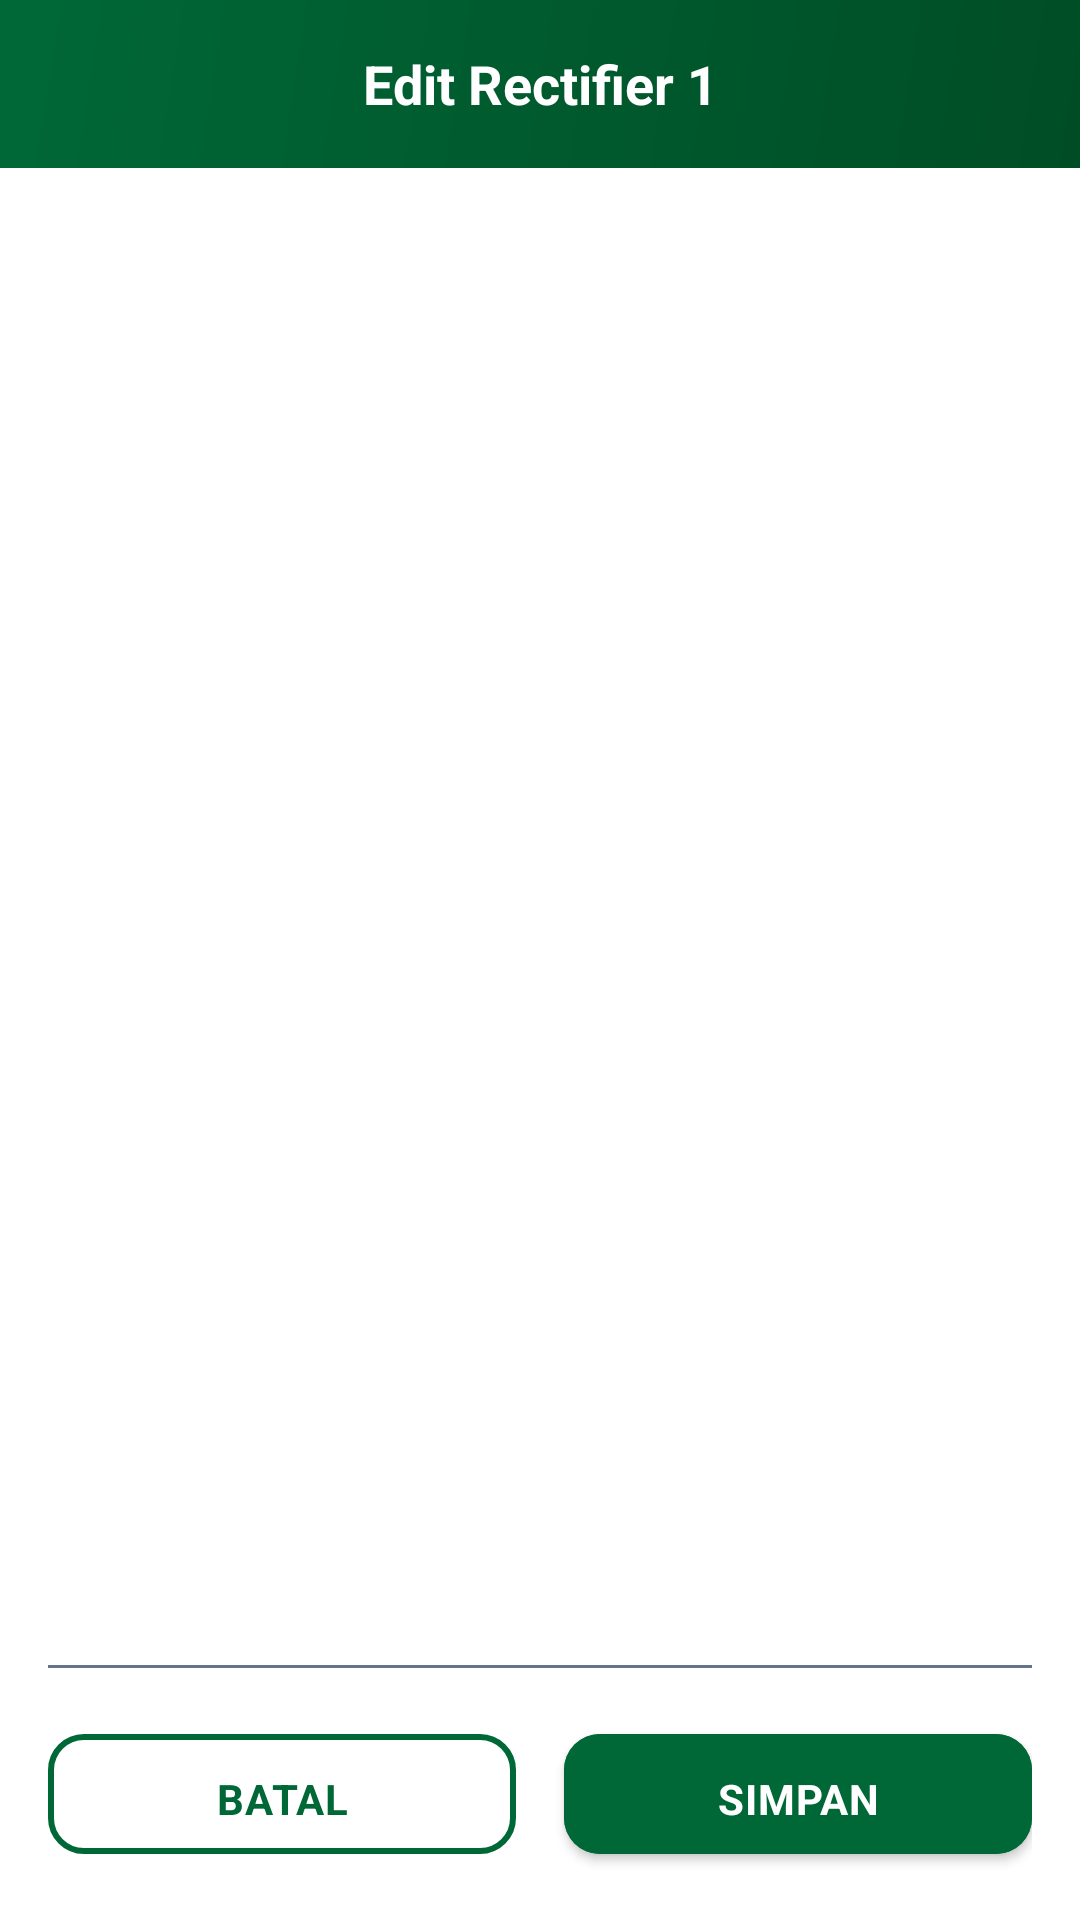

Here is an Android app screen rendered from its layout file. Give the layout XML and the strings, colors and styles it references.
<!-- AndroidManifest.xml: application theme Theme.ZamanApps -->
<!-- res/layout/dialog_edit_section.xml -->
<?xml version="1.0" encoding="utf-8"?>
<LinearLayout xmlns:android="http://schemas.android.com/apk/res/android"
    xmlns:app="http://schemas.android.com/apk/res-auto"
    android:layout_width="match_parent"
    android:layout_height="wrap_content"
    android:orientation="vertical"
    android:background="@color/card_bg">

    
    <com.google.android.material.appbar.MaterialToolbar
        android:id="@+id/toolbarDialog"
        android:layout_width="match_parent"
        android:layout_height="?attr/actionBarSize"
        android:background="@drawable/toolbar_gradient"
        app:navigationIcon="@drawable/ic_back"
        app:navigationIconTint="@color/white"
        app:titleTextColor="@color/white">

        <TextView
            android:id="@+id/dialogTitle"
            android:layout_width="wrap_content"
            android:layout_height="wrap_content"
            android:text="Edit Rectifier 1"
            android:textColor="@color/white"
            android:textSize="18sp"
            android:textStyle="bold"
            android:layout_gravity="center" />

    </com.google.android.material.appbar.MaterialToolbar>

    
    <ScrollView
        android:layout_width="match_parent"
        android:layout_height="0dp"
        android:layout_weight="1"
        android:maxHeight="350dp"
        android:paddingHorizontal="16dp"
        android:paddingTop="12dp"
        android:fillViewport="true">

        <LinearLayout
            android:id="@+id/dialogContent"
            android:layout_width="match_parent"
            android:layout_height="wrap_content"
            android:orientation="vertical"
            android:paddingBottom="8dp" />

    </ScrollView>

    
    <View
        android:layout_width="match_parent"
        android:layout_height="1dp"
        android:layout_marginHorizontal="16dp"
        android:background="@color/text_secondary" />

    
    <LinearLayout
        android:layout_width="match_parent"
        android:layout_height="wrap_content"
        android:orientation="horizontal"
        android:padding="16dp"
        android:background="@color/card_bg">

        <com.google.android.material.button.MaterialButton
            android:id="@+id/btnCancel"
            android:layout_width="0dp"
            android:layout_height="52dp"
            android:layout_weight="1"
            android:layout_marginEnd="8dp"
            android:paddingVertical="12dp"
            android:text="BATAL"
            android:textColor="@color/brand_primary"
            android:textSize="14sp"
            android:textStyle="bold"
            app:cornerRadius="12dp"
            app:strokeColor="@color/brand_primary"
            app:strokeWidth="2dp"
            style="@style/Widget.MaterialComponents.Button.OutlinedButton" />

        <com.google.android.material.button.MaterialButton
            android:id="@+id/btnSave"
            android:layout_width="0dp"
            android:layout_height="52dp"
            android:layout_weight="1"
            android:layout_marginStart="8dp"
            android:paddingVertical="12dp"
            android:text="SIMPAN"
            android:textColor="@color/white"
            android:textSize="14sp"
            android:textStyle="bold"
            android:backgroundTint="@color/brand_primary"
            app:cornerRadius="12dp"
            style="@style/Widget.MaterialComponents.Button" />

    </LinearLayout>

</LinearLayout>
<!-- resources referenced by this layout -->
<resources>
  <color name="brand_primary">#006837</color>
  <color name="card_bg">#FFFFFF</color>
  <color name="text_secondary">#64748B</color>
  <color name="white">#FFFFFF</color>
  <!-- drawable toolbar_gradient (drawable) -->
  <?xml version="1.0" encoding="utf-8"?>
  <shape xmlns:android="http://schemas.android.com/apk/res/android">
      <gradient
          android:angle="135"
          android:startColor="@color/brand_gradient_start"
          android:endColor="@color/brand_gradient_end"
          android:type="linear" />
  </shape>
  <style name="Theme.ZamanApps" parent="Theme.MaterialComponents.Light.NoActionBar">
          <item name="colorPrimary">@color/brand_primary</item>
          <item name="colorPrimaryVariant">@color/brand_primary_dark</item>
          <item name="colorOnPrimary">@color/white</item>
          <item name="colorSecondary">@color/brand_accent</item>
          <item name="colorOnSecondary">@color/white</item>
          <item name="android:statusBarColor">@color/brand_primary_dark</item>
          <item name="android:windowBackground">@color/section_bg</item>
          <item name="android:textColorPrimary">@color/text_primary</item>
          <item name="android:textColorSecondary">@color/text_secondary</item>
          <item name="android:fontFamily">sans-serif</item>
  
          
          <item name="materialButtonStyle">@style/ZamanButton</item>
          <item name="materialCardViewStyle">@style/ZamanCard</item>
          <item name="textInputStyle">@style/ZamanTextInputLayout</item>
      </style>
  <color name="brand_gradient_start">#004D25</color>
  <color name="brand_gradient_end">#006837</color>
  <color name="brand_primary_dark">#004D25</color>
  <color name="brand_accent">#00A859</color>
  <color name="section_bg">#F8FAFC</color>
  <color name="text_primary">#0F172A</color>
  <style name="ZamanButton" parent="Widget.MaterialComponents.Button">
          <item name="android:insetTop">0dp</item>
          <item name="android:insetBottom">0dp</item>
          <item name="android:paddingTop">0dp</item>
          <item name="android:paddingBottom">0dp</item>
          <item name="android:paddingVertical">0dp</item>
          <item name="android:gravity">center</item>
          <item name="android:minHeight">48dp</item>
          <item name="cornerRadius">16dp</item>
          <item name="android:textAllCaps">false</item>
          <item name="android:textStyle">bold</item>
          <item name="android:letterSpacing">0.02</item>
      </style>
  <style name="ZamanCard" parent="Widget.MaterialComponents.CardView">
          <item name="cardCornerRadius">20dp</item>
          <item name="cardElevation">4dp</item>
          <item name="cardBackgroundColor">@color/card_bg</item>
          <item name="android:foreground">?attr/selectableItemBackground</item>
      </style>
  <style name="ZamanTextInputLayout" parent="Widget.MaterialComponents.TextInputLayout.OutlinedBox">
          <item name="boxCornerRadiusTopStart">14dp</item>
          <item name="boxCornerRadiusTopEnd">14dp</item>
          <item name="boxCornerRadiusBottomStart">14dp</item>
          <item name="boxCornerRadiusBottomEnd">14dp</item>
          <item name="boxStrokeColor">@color/brand_primary</item>
          <item name="hintTextColor">@color/brand_primary</item>
          <item name="startIconTint">@color/brand_primary</item>
      </style>
</resources>
